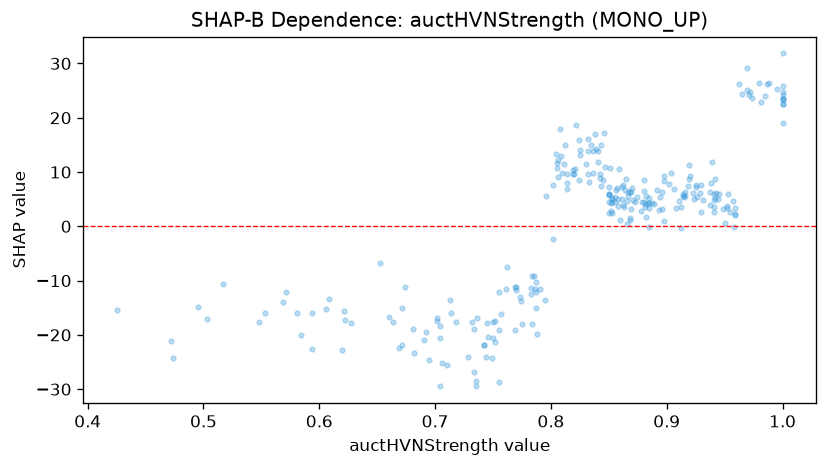

Values plotted in this chart, from the file beside it:
feature_value, shap_value
0.702, -17.53
1.0, 23.48
0.804, 13.33
1.0, 24.75
0.786, -11.47
0.704, -18.38
0.769, -19.08
0.755, -19.1
0.785, -9.228
0.937, 3.946
0.941, 4.9
0.825, 13.14
1.0, 24.28
0.425, -15.42
0.855, 4.541
0.867, 5.582
0.884, 4.313
0.952, 3.743
0.669, -22.5
0.953, 6.043
0.974, 23.56
0.812, 14.96
0.885, 5.276
0.814, 9.705
0.784, -17.93
0.85, 5.979
0.808, 17.95
0.843, 14.97
1.0, 22.48
0.77, -11.22
0.85, 5.967
0.885, 4.302
0.77, -11.71
0.885, 3.356
0.852, 4.245
0.736, -16.84
0.887, 4.255
0.858, 3.82
0.88, 6.505
0.861, 7.177
0.944, 4.957
0.671, -21.95
0.833, 8.099
0.882, 1.687
0.885, -0.05394
0.898, 0.971
0.819, 10.41
0.627, -17.72
0.836, 13.96
0.503, -17.07
0.894, 5.396
0.971, 24.24
0.924, 5.09
0.752, -21.38
0.868, 6.317
0.702, -16.85
0.93, 7.538
0.838, 16.99
0.802, -2.392
0.985, 23.94
... 205 more rows
